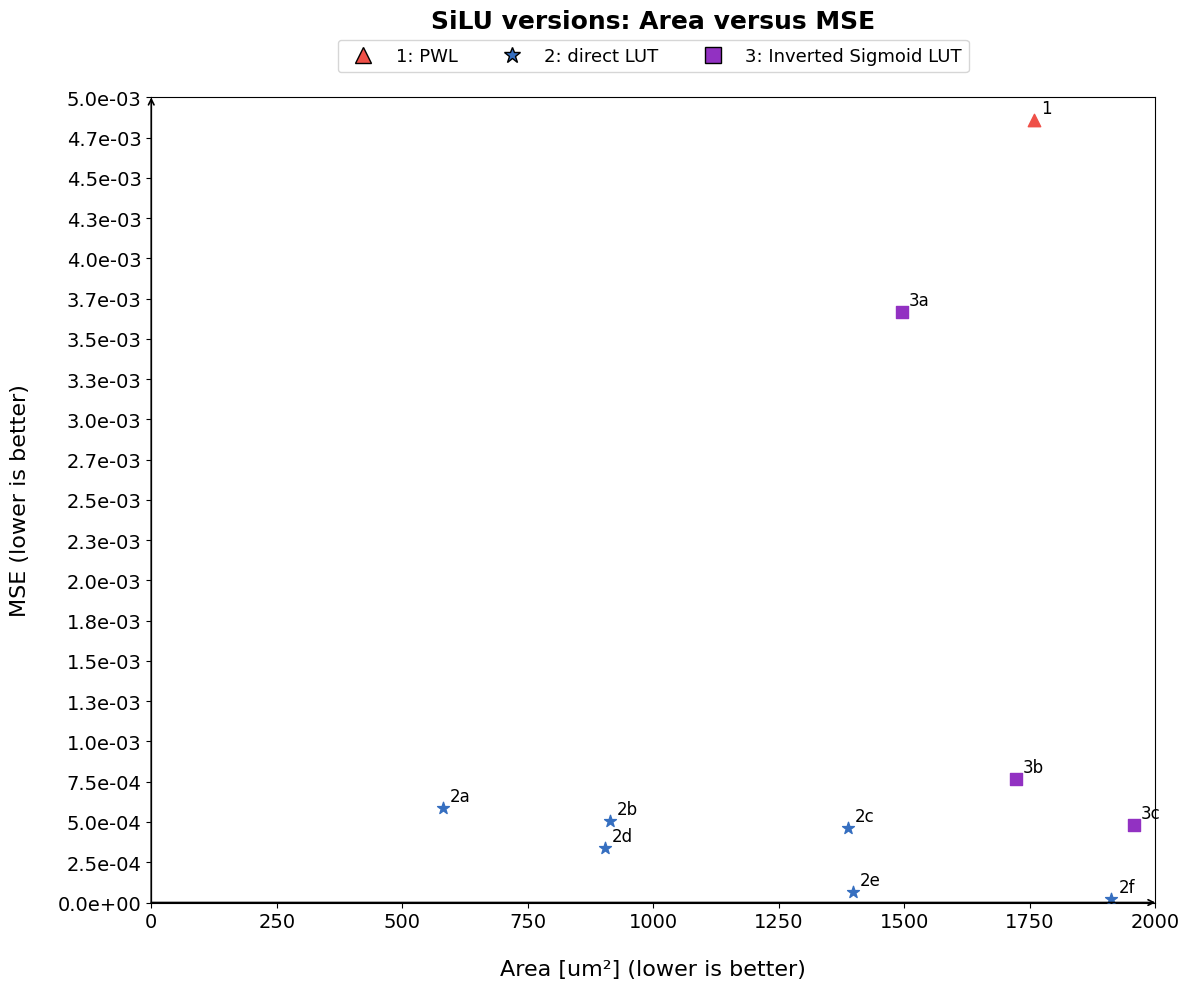

Write the Python code that produced this figure.
import matplotlib.pyplot as plt
import numpy as np

SILU_DATA = {
    "1":   {"MSE": 4.86e-3,  "area": 1758.40, "color":  "#EF5048", "marker": '^'},
    "2a":  {"MSE": 5.85e-4,  "area": 581.00, "color": "#366FC0", "marker": '*'},
    "2b":  {"MSE": 5.04e-4,  "area": 912.80, "color": "#366FC0", "marker": '*'},
    "2c":  {"MSE": 4.64e-4,  "area": 1388.24, "color": "#366FC0", "marker": '*'},
    "2d":  {"MSE": 3.37e-4,  "area": 903.28, "color": "#366FC0", "marker": '*'},
    "2e":  {"MSE": 6.41e-5,  "area": 1398.04, "color": "#366FC0", "marker": '*'},
    "2f":  {"MSE": 2.29e-5,  "area": 1912.12, "color": "#366FC0", "marker": '*'},
    "3a":  {"MSE": 3.67e-3,  "area": 1495.48, "color": "#9231C2", "marker": 's'},
    "3b":  {"MSE": 7.67e-4,  "area": 1722.56, "color": "#9231C2", "marker": 's'},
    "3c":  {"MSE": 4.79e-4,  "area": 1956.64, "color": "#9231C2", "marker": 's'},
}

GELU_DATA = {
    "1a":  {"MSE": 1.95e-4,  "area": 642.04, "color": "#366FC0", "marker": '*'},
    "1b":  {"MSE": 4.08e-5,  "area": 946.68, "color": "#366FC0", "marker": '*'},
    "1c":  {"MSE": 7.86e-6,  "area": 1371.16, "color": "#366FC0", "marker": '*'},
    "1d":  {"MSE": 3.91e-4,  "area": 796.60, "color": "#366FC0", "marker": '*'},
    "1e":  {"MSE": 4.83e-5,  "area": 1204.28, "color": "#366FC0", "marker": '*'},
    "1f":  {"MSE": 6.75e-6,  "area": 1695.68, "color": "#366FC0", "marker": '*'},
    "2a":  {"MSE": 9.37e-4,  "area": 1495.48, "color": "#9231C2", "marker": 's'},
    "2b":  {"MSE": 3.25e-4,  "area": 1722.56, "color": "#9231C2", "marker": 's'},
    "2c":  {"MSE": 2.55e-4,  "area": 1956.64, "color": "#9231C2", "marker": 's'},
}

def pareto_plot(func="SiLU", data=SILU_DATA, xmin=0, xmax=2000, ymin=0, ymax=0.005, n_yticks=21):
    plot = plt.figure(figsize=(12, 10))
    plt.rcParams["font.family"] = "Times New Roman"
    plt.title(f"{func} versions: Area versus MSE", fontsize=18, fontweight='bold', pad=50)
    ax = plt.gca() # Get current axes
    plt.xlim(xmin, xmax)
    plt.ylim(ymin, ymax)
    plt.xticks(fontsize=14)
    # Add more ticks for the y-axis in scientific notation
    yticks = np.linspace(ymin, ymax, n_yticks)
    plt.yticks(yticks, [f"{y:.1e}" for y in yticks], fontsize=14)

    # Scatter plot for data points
    areas = [v["area"] for v in data.values()]
    mses = [v["MSE"] for v in data.values()]
    labels = list(data.keys())
    colors = [v["color"] for v in data.values()]
    markers = [v["marker"] for v in data.values()]

    # Plot each point individually with its color and marker from data
    for area, mse, color, marker in zip(areas, mses, colors, markers):
        ax.scatter(area, mse, color=color, s=80, marker=marker, zorder=3)

    # Annotate each point with its label
    for area, mse, label in zip(areas, mses, labels):
        ax.annotate(label, (area, mse), textcoords="offset points", xytext=(5,5), fontsize=12)

    # Make axes arrows
    arrowprops = dict(arrowstyle="->", linewidth=1.2, color='black', shrinkA=0, shrinkB=0)
    ax.annotate('', xy=(xmax, 0), xytext=(xmin, 0), arrowprops=arrowprops, clip_on=False)
    ax.annotate('', xy=(0, ymax), xytext=(0, ymin), arrowprops=arrowprops, clip_on=False)

    # Place axis labels at the center of each axis, just outside the plot area
    ax.set_xlabel('Area [um²] (lower is better)', fontsize=16, labelpad=20)
    ax.set_ylabel('MSE (lower is better)', fontsize=16, labelpad=20)

    # add legend above the plot, box the legend, add texts: 1 is PWL, 2 is LUT, 3 is inverted Sigmoid LUT
    import matplotlib.patches as mpatches

    # Define legend groups and their descriptions
    legend_groups = [
        ("1", "#EF5048", '^', "PWL"),
        ("2", "#366FC0", '*', "direct LUT"),
        ("3", "#9231C2", 's', "Inverted Sigmoid LUT"),
    ]

    # Create handles for each group
    handles = [
        plt.Line2D([0], [0], marker=marker, color='w', label=f"{num}: {desc}",
                   markerfacecolor=color, markersize=12, markeredgecolor='k')
        for num, color, marker, desc in legend_groups
    ]

    # Place legend above the plot, boxed
    ax.legend(handles=handles, loc='lower center', bbox_to_anchor=(0.5, 1.02),
              fontsize=13, frameon=True, ncol=len(handles))

    plt.tight_layout()
    plt.show()



if __name__ == "__main__":
    pareto_plot(func="SiLU", data=SILU_DATA, xmin=0, xmax=2000, ymin=0, ymax=0.005, n_yticks=21)
    # pareto_plot(func="GELU", data=GELU_DATA, xmin=0, xmax=2000, ymin=0, ymax=0.0010, n_yticks=16)
